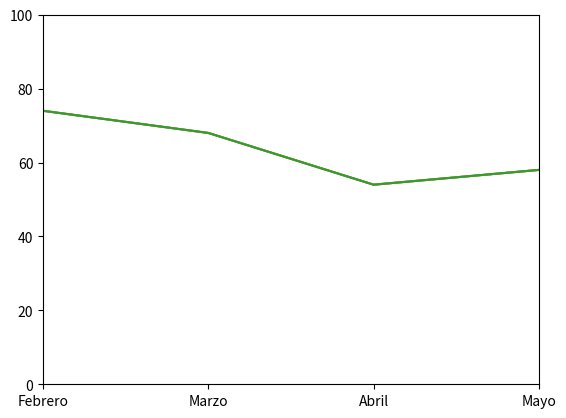

Write Python code to recreate this figure.
import numpy as np
import matplotlib.pyplot as plt

ahorros = np.random.randint(50,100, size=[6])
meses = ['Enero','Febrero','Marzo','Abril','Mayo','Junio']
mapeado = range(len(meses))

plt.plot(ahorros)           # Añadimos el gráfico
plt.xticks(mapeado, meses)  # Mapeamos los valores horizontales
plt.show()                  # Finalmente lo mostramos

# Límites verticales
plt.plot(ahorros)           # Añadimos el gráfico
plt.xticks(mapeado, meses)  # Mapeamos los valores horizontales
plt.ylim(0, 100)            # Configuramos el límite vertical
plt.show()                  # Finalmente lo mostramos

# Límites horizontales
plt.plot(ahorros)           # Añadimos el gráfico
plt.xticks(mapeado, meses)  # Mapeamos los valores horizontales
plt.xlim(1, 4)              # Configuramos el límite horizontal
plt.ylim(0, 100)            # Configuramos el límite vertical
plt.show()                  # Finalmente lo mostramos

